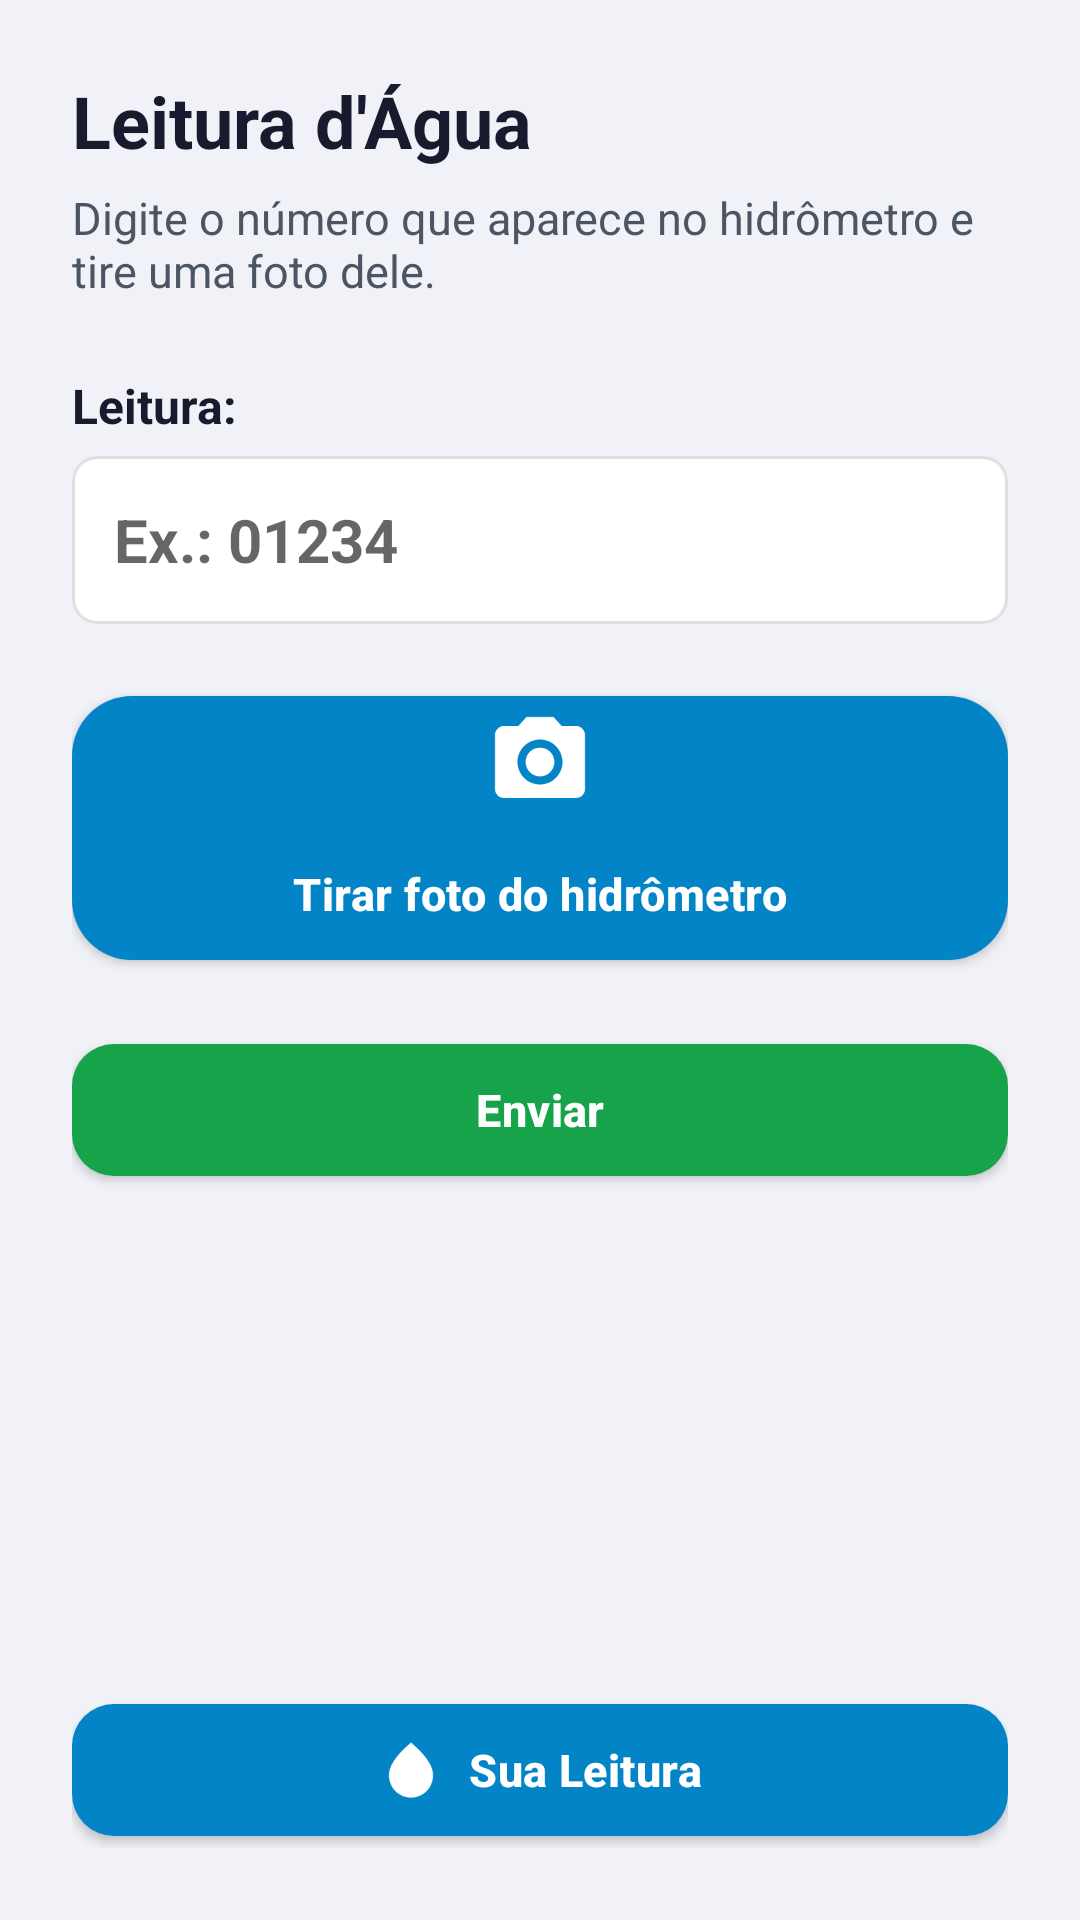

The Android layout XML behind this screen, and the referenced resources:
<!-- AndroidManifest.xml: application theme AppTheme -->
<!-- res/layout/activity_leitura_agua.xml -->
<?xml version="1.0" encoding="utf-8"?>
<ScrollView xmlns:android="http://schemas.android.com/apk/res/android"
    xmlns:app="http://schemas.android.com/apk/res-auto"
    android:layout_width="match_parent"
    android:layout_height="match_parent"
    android:background="#F0F2F8"
    android:fillViewport="true">

    <LinearLayout
        android:layout_width="match_parent"
        android:layout_height="match_parent"
        android:orientation="vertical"
        android:padding="24dp">

        <TextView
            android:layout_width="match_parent"
            android:layout_height="wrap_content"
            android:text="Leitura d'Água"
            android:textColor="#1A1A2E"
            android:textSize="24sp"
            android:textStyle="bold" />

        <TextView
            android:layout_width="match_parent"
            android:layout_height="wrap_content"
            android:layout_marginTop="6dp"
            android:text="Digite o número que aparece no hidrômetro e tire uma foto dele."
            android:textColor="#4B5563"
            android:textSize="15sp" />

        <TextView
            android:layout_width="wrap_content"
            android:layout_height="wrap_content"
            android:layout_marginTop="24dp"
            android:text="Leitura:"
            android:textColor="#1A1A2E"
            android:textSize="16sp"
            android:textStyle="bold" />

        <EditText
            android:id="@+id/editLeitura"
            android:layout_width="match_parent"
            android:layout_height="56dp"
            android:layout_marginTop="6dp"
            android:background="@drawable/edittext_background"
            android:hint="Ex.: 01234"
            android:inputType="number"
            android:maxLength="12"
            android:paddingStart="14dp"
            android:paddingEnd="14dp"
            android:textColor="#1A1A2E"
            android:textSize="20sp"
            android:textStyle="bold" />

        <Button
            android:id="@+id/btnFotoHidrometro"
            android:layout_width="match_parent"
            android:layout_height="96dp"
            android:layout_marginTop="20dp"
            android:text="Tirar foto do hidrômetro"
            app:backgroundTint="@color/painelAgua"
            app:cornerRadius="20dp"
            app:icon="@drawable/ic_camera_grande"
            app:iconGravity="top"
            app:iconSize="36dp" />

        <ImageView
            android:id="@+id/imagePreviaHidrometro"
            android:layout_width="match_parent"
            android:layout_height="260dp"
            android:layout_marginTop="16dp"
            android:background="@drawable/image_border"
            android:contentDescription="Foto do hidrômetro"
            android:padding="4dp"
            android:scaleType="centerCrop"
            android:visibility="gone" />

        <TextView
            android:id="@+id/textDicaFoto"
            android:layout_width="match_parent"
            android:layout_height="wrap_content"
            android:layout_marginTop="6dp"
            android:gravity="center"
            android:text="Confira se os números aparecem bem. Se não, toque no botão de novo para tirar outra."
            android:textColor="#6B7280"
            android:textSize="13sp"
            android:visibility="gone" />

        <Button
            android:id="@+id/btnEnviarLeitura"
            android:layout_width="match_parent"
            android:layout_height="wrap_content"
            android:layout_marginTop="20dp"
            android:text="Enviar"
            app:backgroundTint="@color/botaoSucesso" />

        
        <View
            android:layout_width="match_parent"
            android:layout_height="0dp"
            android:layout_weight="1"
            android:minHeight="24dp" />

        <Button
            android:id="@+id/btnSuasLeituras"
            android:layout_width="match_parent"
            android:layout_height="wrap_content"
            android:text="Sua Leitura"
            app:backgroundTint="@color/painelAgua"
            app:icon="@drawable/ic_painel_agua"
            app:iconGravity="textStart"
            app:iconSize="22dp" />
    </LinearLayout>
</ScrollView>
<!-- resources referenced by this layout -->
<resources>
  <color name="botaoSucesso">#16A34A</color>
  <color name="painelAgua">#0284C7</color>
  <!-- drawable edittext_background (drawable) -->
  <?xml version="1.0" encoding="utf-8"?>
  <shape xmlns:android="http://schemas.android.com/apk/res/android">
      <solid android:color="#FFFFFF" />
      <corners android:radius="8dp" />
      <stroke android:width="1dp" android:color="#E0E0E0" />
      <padding
          android:left="12dp"
          android:top="12dp"
          android:right="12dp"
          android:bottom="12dp" />
  </shape>
  <!-- drawable ic_camera_grande (drawable) -->
  <?xml version="1.0" encoding="utf-8"?>
  <vector xmlns:android="http://schemas.android.com/apk/res/android"
      android:width="24dp" android:height="24dp"
      android:viewportWidth="24" android:viewportHeight="24">
      <path android:fillColor="@android:color/white" android:pathData="M12,12m-3.2,0a3.2,3.2 0,1 1,6.4 0a3.2,3.2 0,1 1,-6.4 0"/>
      <path android:fillColor="@android:color/white" android:pathData="M9,2L7.17,4H4c-1.1,0 -2,0.9 -2,2v12c0,1.1 0.9,2 2,2h16c1.1,0 2,-0.9 2,-2V6c0,-1.1 -0.9,-2 -2,-2h-3.17L15,2H9zM12,17c-2.76,0 -5,-2.24 -5,-5s2.24,-5 5,-5 5,2.24 5,5 -2.24,5 -5,5z"/>
  </vector>
  <!-- drawable ic_painel_agua (drawable) -->
  <?xml version="1.0" encoding="utf-8"?>
  <vector xmlns:android="http://schemas.android.com/apk/res/android"
      android:width="24dp" android:height="24dp"
      android:viewportWidth="24" android:viewportHeight="24">
      <path android:fillColor="@android:color/white" android:pathData="M12,2c-5.33,4.55 -8,8.48 -8,11.8c0,4.98 3.8,8.2 8,8.2s8,-3.22 8,-8.2C20,10.48 17.33,6.55 12,2z"/>
  </vector>
  <!-- drawable image_border (drawable) -->
  <?xml version="1.0" encoding="utf-8"?>
  <shape xmlns:android="http://schemas.android.com/apk/res/android">
      <solid android:color="@android:color/transparent"/>
      <stroke android:width="1dp" android:color="#E5E7EB"/>
      <corners android:radius="8dp"/>
  </shape>
  <style name="AppTheme" parent="Theme.MaterialComponents.DayNight.DarkActionBar">
          <item name="colorPrimary">@color/colorPrimary</item>
          <item name="colorPrimaryDark">@color/black</item>
          <item name="colorAccent">@color/black</item>
          <item name="android:windowBackground">@color/white</item>
          <item name="android:textColor">@color/black</item>
          <item name="android:textColorPrimary">@color/corTitulo</item>
  
          
          <item name="materialButtonStyle">@style/Widget.Condominio.Button</item>
          <item name="textInputStyle">@style/Widget.Condominio.TextInputLayout</item>
      </style>
  <color name="colorPrimary">#1E3A8A</color>
  <color name="black">#000000</color>
  <color name="white">#FFFFFF</color>
  <color name="corTitulo">#070707</color>
  <style name="Widget.Condominio.Button" parent="Widget.MaterialComponents.Button">
          <item name="backgroundTint">@color/botaoPrimario</item>
          <item name="android:textColor">@color/white</item>
          <item name="cornerRadius">14dp</item>
          <item name="android:textAllCaps">false</item>
          <item name="android:textStyle">bold</item>
          <item name="android:textSize">15sp</item>
          <item name="android:letterSpacing">0.01</item>
          <item name="android:minHeight">52dp</item>
          <item name="android:insetTop">4dp</item>
          <item name="android:insetBottom">4dp</item>
          <item name="android:elevation">2dp</item>
          <item name="iconTint">@color/white</item>
          <item name="iconPadding">8dp</item>
      </style>
  <style name="Widget.Condominio.TextInputLayout" parent="Widget.MaterialComponents.TextInputLayout.OutlinedBox">
          <item name="boxBackgroundColor">@color/white</item>
          <item name="boxStrokeColor">@color/colorPrimary</item>
          <item name="hintTextColor">@color/colorPrimary</item>
          <item name="android:textColorHint">@color/colorPrimary</item>
      </style>
  <color name="botaoPrimario">#2563EB</color>
</resources>
